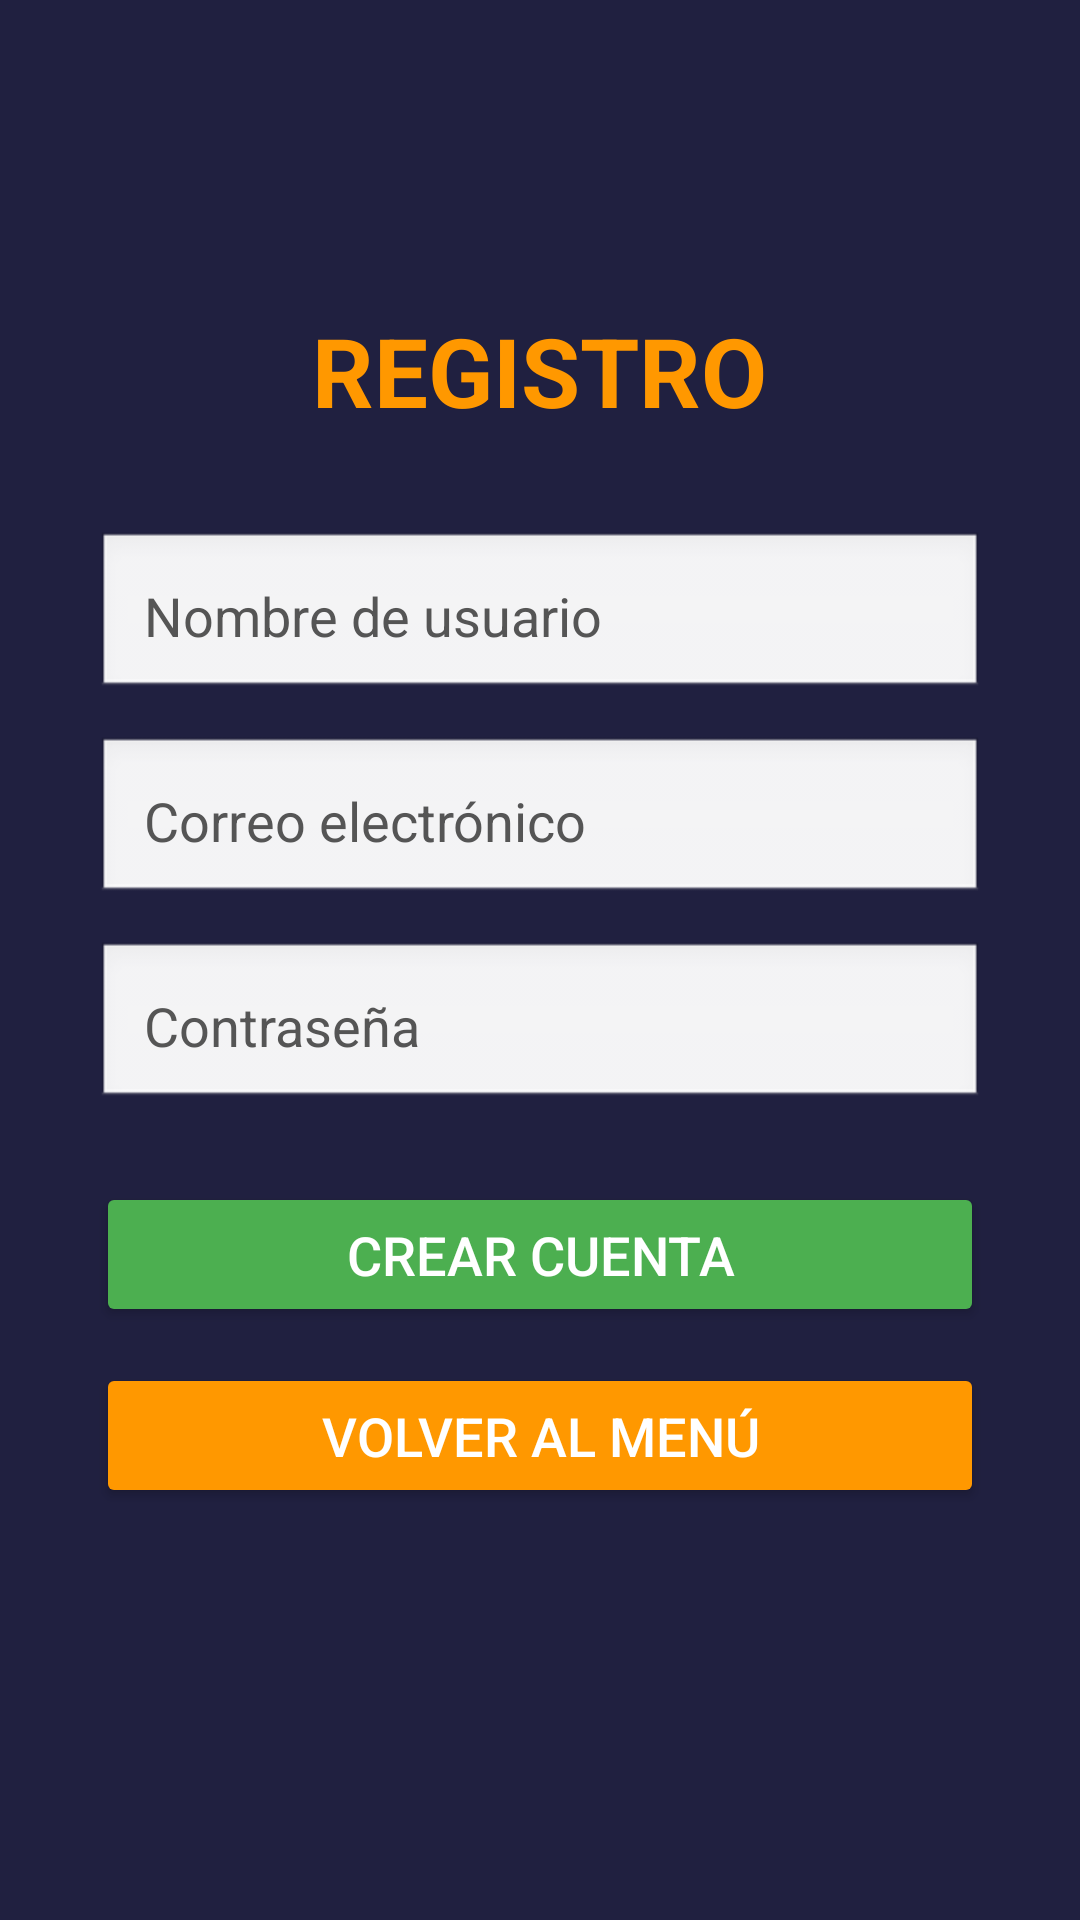

Write the Android layout XML for this screen, with the resource values it uses.
<!-- AndroidManifest.xml: application theme Theme.ROMBE -->
<!-- res/layout/activity_register.xml -->
<?xml version="1.0" encoding="utf-8"?>
<LinearLayout xmlns:android="http://schemas.android.com/apk/res/android"
    android:layout_width="match_parent"
    android:layout_height="match_parent"
    android:orientation="vertical"
    android:padding="32dp"
    android:gravity="center_horizontal"
    android:background="#202040">

    <TextView
        android:layout_width="wrap_content"
        android:layout_height="wrap_content"
        android:text="REGISTRO"
        android:textSize="32sp"
        android:textStyle="bold"
        android:textColor="#FF9800"
        android:layout_marginTop="70dp"
        android:layout_marginBottom="32dp"/>

    <EditText
        android:id="@+id/etName"
        android:layout_width="match_parent"
        android:layout_height="wrap_content"
        android:hint="Nombre de usuario"
        android:textColor="#000000"
        android:textColorHint="#555555"
        android:inputType="textPersonName"
        android:padding="16dp"
        android:background="@android:drawable/edit_text"
        android:layout_marginBottom="12dp"/>

    <EditText
        android:id="@+id/etEmail"
        android:layout_width="match_parent"
        android:layout_height="wrap_content"
        android:hint="Correo electrónico"
        android:textColor="#000000"
        android:textColorHint="#555555"
        android:inputType="textEmailAddress"
        android:padding="16dp"
        android:background="@android:drawable/edit_text"
        android:layout_marginBottom="12dp"/>

    <EditText
        android:id="@+id/etPassword"
        android:layout_width="match_parent"
        android:layout_height="wrap_content"
        android:hint="Contraseña"
        android:textColor="#000000"
        android:textColorHint="#555555"
        android:inputType="textPassword"
        android:padding="16dp"
        android:background="@android:drawable/edit_text"
        android:layout_marginBottom="24dp"/>

    <Button
        android:id="@+id/btnRegister"
        android:layout_width="match_parent"
        android:layout_height="wrap_content"
        android:text="Crear Cuenta"
        android:backgroundTint="#4CAF50"
        android:textColor="#FFFFFF"
        android:padding="12dp"
        android:textSize="18sp"
        android:layout_marginBottom="12dp"/>

    <Button
        android:id="@+id/btnBackRegister"
        android:layout_width="match_parent"
        android:layout_height="wrap_content"
        android:text="VOLVER AL MENÚ"
        android:backgroundTint="#FF9800"
        android:textColor="#FFFFFF"
        android:padding="12dp"
        android:textSize="18sp"/>

</LinearLayout>
<!-- resources referenced by this layout -->
<resources>
  <style name="Theme.ROMBE" parent="Base.Theme.ROMBE" />
  <style name="Base.Theme.ROMBE" parent="Theme.Material3.DayNight.NoActionBar">
          
          
      </style>
</resources>
